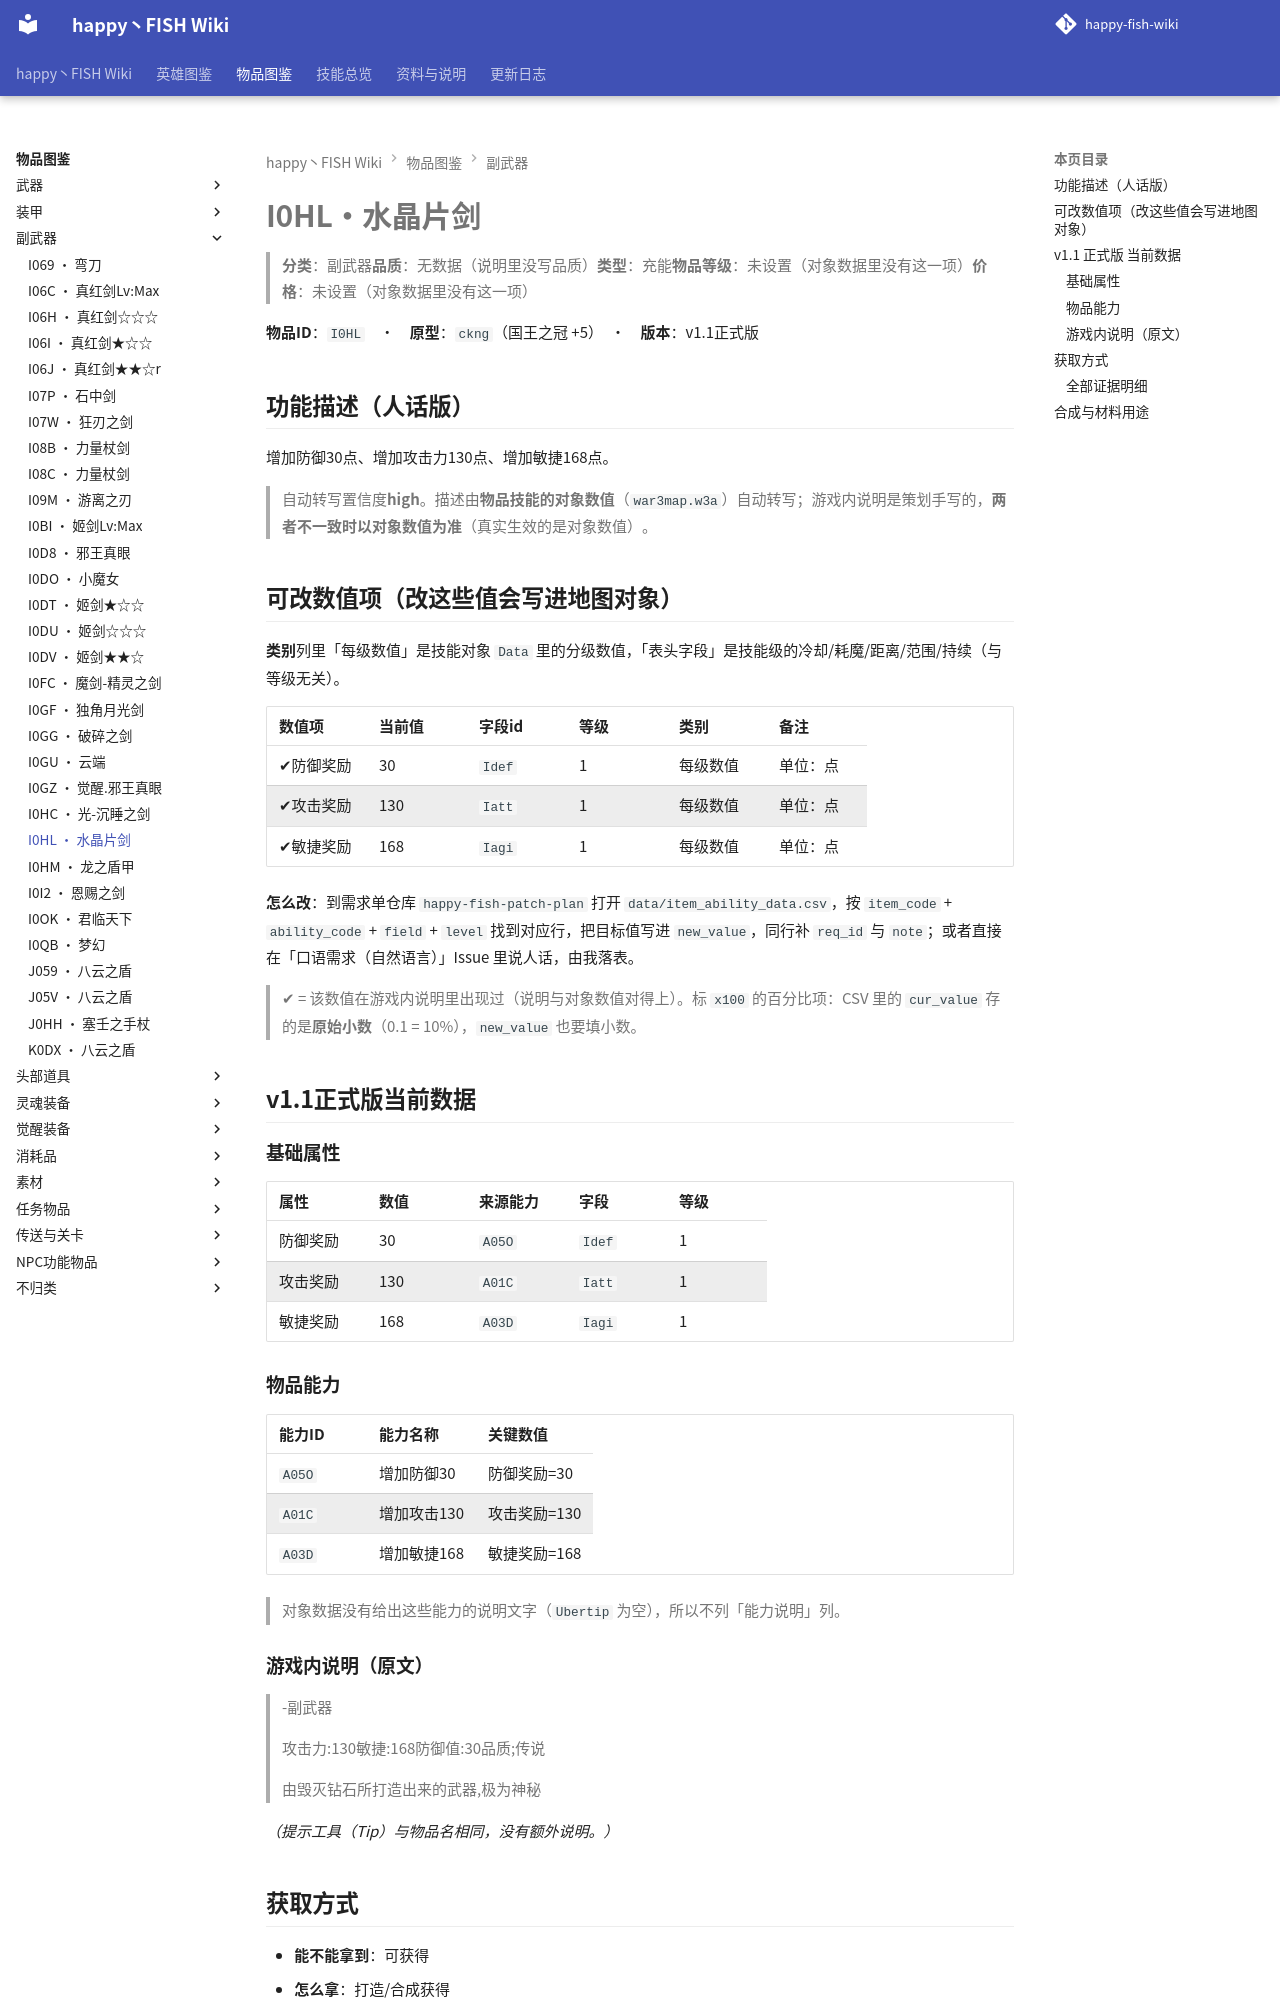

repository: slasher233/happy-fish-sao-wiki · page: items/副武器/I0HL_水晶片剑/index.html · generator: mkdocs

# I0HL · 水晶片剑

> **分类**：副武器　**品质**：无数据（说明里没写品质）　**类型**：充能　**物品等级**：未设置（对象数据里没有这一项）　**价格**：未设置（对象数据里没有这一项）

**物品 ID**：`I0HL`　·　**原型**：`ckng`（国王之冠 +5）　·　**版本**：v1.1 正式版

## 功能描述（人话版）

增加防御 30 点、增加攻击力 130 点、增加敏捷 168 点。

> 自动转写置信度 **high**。
> 描述由**物品技能的对象数值**（`war3map.w3a`）自动转写；游戏内说明是策划手写的，**两者不一致时以对象数值为准**（真实生效的是对象数值）。

## 可改数值项（改这些值会写进地图对象）

**类别**列里「每级数值」是技能对象 `Data` 里的分级数值，「表头字段」是技能级的冷却/耗魔/距离/范围/持续（与等级无关）。

| 数值项 | 当前值 | 字段 id | 等级 | 类别 | 备注 |
| --- | --- | --- | --- | --- | --- |
| ✔ 防御奖励 | 30 | `Idef` | 1 | 每级数值 | 单位：点 |
| ✔ 攻击奖励 | 130 | `Iatt` | 1 | 每级数值 | 单位：点 |
| ✔ 敏捷奖励 | 168 | `Iagi` | 1 | 每级数值 | 单位：点 |


**怎么改**：到需求单仓库 `happy-fish-patch-plan` 打开 `data/item_ability_data.csv`，按 `item_code` + `ability_code` + `field` + `level` 找到对应行，把目标值写进 `new_value`，同行补 `req_id` 与 `note`；或者直接在「口语需求（自然语言）」Issue 里说人话，由我落表。

> ✔ = 该数值在游戏内说明里出现过（说明与对象数值对得上）。标 `x100` 的百分比项：CSV 里的 `cur_value` 存的是**原始小数**（0.1 = 10%），`new_value` 也要填小数。

## v1.1 正式版 当前数据

### 基础属性

| 属性 | 数值 | 来源能力 | 字段 | 等级 |
| --- | --- | --- | --- | --- |
| 防御奖励 | 30 | `A05O` | `Idef` | 1 |
| 攻击奖励 | 130 | `A01C` | `Iatt` | 1 |
| 敏捷奖励 | 168 | `A03D` | `Iagi` | 1 |

### 物品能力

| 能力 ID | 能力名称 | 关键数值 |
| --- | --- | --- |
| `A05O` | 增加防御30 | 防御奖励=30 |
| `A01C` | 增加攻击130 | 攻击奖励=130 |
| `A03D` | 增加敏捷168 | 敏捷奖励=168 |


> 对象数据没有给出这些能力的说明文字（`Ubertip` 为空），所以不列「能力说明」列。

### 游戏内说明（原文）

> -副武器
>
> 攻击力:130
> 敏捷:168
> 防御值:30
> 品质;传说
>
> 由毁灭钻石所打造出来的武器,极为神秘

_（提示工具（Tip）与物品名相同，没有额外说明。）_

## 获取方式

- **能不能拿到**：可获得
- **怎么拿**：打造/合成获得

_（本节无内容：`item_sources.json` 里这件物品的来源没有记到具体 BOSS/宝箱/店，只有「可获得」这一条笼统记录；逐条证据见下方「全部证据明细」。）_

### 全部证据明细

**打造 / 合成**

| 触发物 | 消耗材料 | 触发器行号（`war3map.j`） | 备注 |
| --- | --- | --- | --- |
| （自动合成） |  | `38497` | — |
